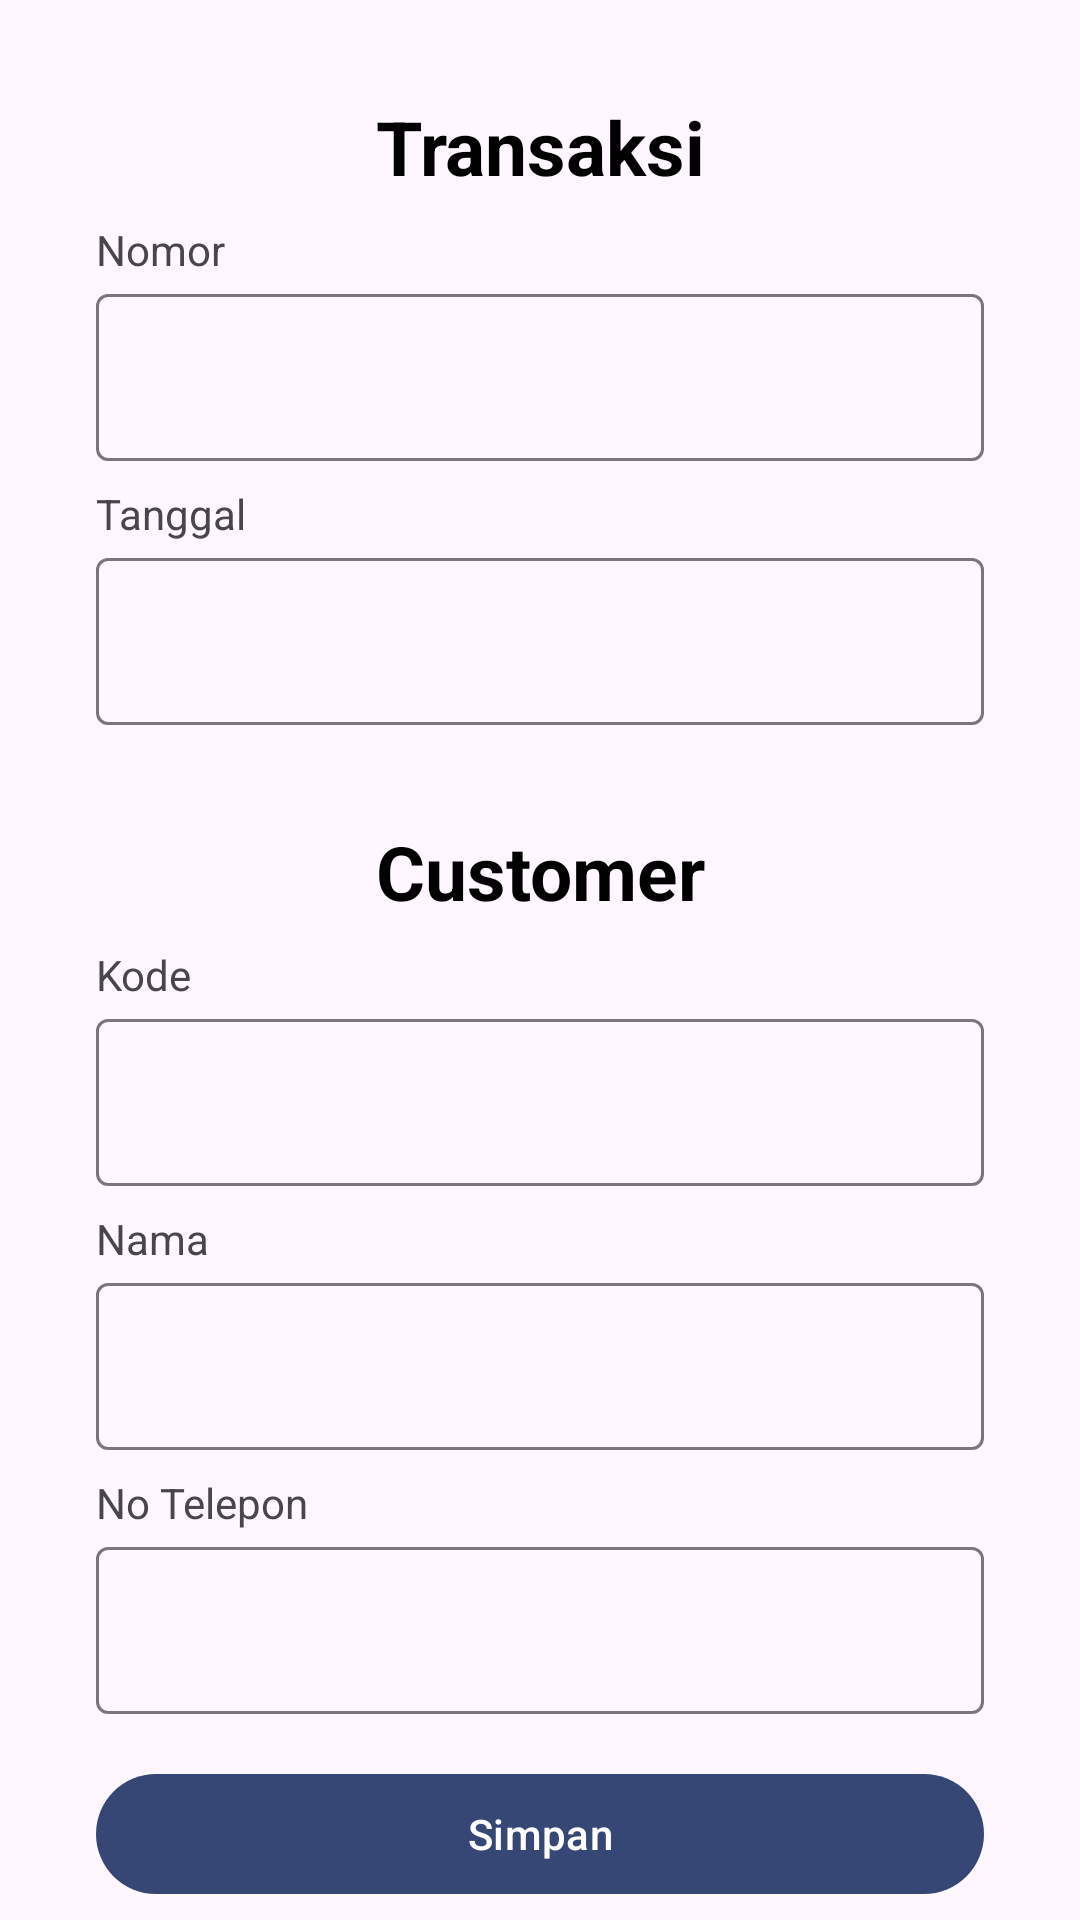

Here is an Android app screen rendered from its layout file. Give the layout XML and the strings, colors and styles it references.
<!-- AndroidManifest.xml: application theme Theme.TestMitraSinerjiTeknoindo -->
<!-- res/layout/activity_form_input_transaksi.xml -->
<?xml version="1.0" encoding="utf-8"?>
<androidx.constraintlayout.widget.ConstraintLayout xmlns:android="http://schemas.android.com/apk/res/android"
    xmlns:app="http://schemas.android.com/apk/res-auto"
    xmlns:tools="http://schemas.android.com/tools"
    android:layout_width="match_parent"
    android:layout_height="match_parent"
    tools:context=".FormInputTransaksi">

    <ScrollView
        android:layout_width="match_parent"
        android:layout_height="match_parent"
        app:layout_constraintBottom_toBottomOf="parent"
        app:layout_constraintEnd_toEndOf="parent"
        app:layout_constraintStart_toStartOf="parent"
        app:layout_constraintTop_toTopOf="parent" >

        <LinearLayout
            android:layout_width="match_parent"
            android:layout_height="wrap_content"
            android:layout_marginStart="32dp"
            android:layout_marginEnd="32dp"
            android:orientation="vertical"
            app:layout_constraintBottom_toBottomOf="parent"
            app:layout_constraintEnd_toEndOf="parent"
            app:layout_constraintStart_toStartOf="parent"
            app:layout_constraintTop_toTopOf="parent">

            <com.google.android.material.textview.MaterialTextView
                android:id="@+id/textView"
                android:layout_width="match_parent"
                android:layout_height="wrap_content"
                android:layout_marginTop="32dp"
                android:text="Transaksi"
                android:textAlignment="center"
                android:textColor="@color/black"
                android:textSize="25sp"
                android:textStyle="bold" />

            <com.google.android.material.textview.MaterialTextView
                android:id="@+id/textView2"
                android:layout_width="match_parent"
                android:layout_height="wrap_content"
                android:layout_marginTop="8dp"
                android:text="@string/nomor" />

            <com.google.android.material.textfield.TextInputLayout
                android:layout_width="match_parent"
                android:layout_height="wrap_content">

                <com.google.android.material.textfield.TextInputEditText
                    android:id="@+id/tfnomortransaksi"
                    android:layout_width="match_parent"
                    android:layout_height="wrap_content"
                    android:enabled="false"
                    android:inputType="none" />
            </com.google.android.material.textfield.TextInputLayout>

            <com.google.android.material.textview.MaterialTextView
                android:id="@+id/textView3"
                android:layout_width="match_parent"
                android:layout_height="wrap_content"
                android:layout_marginTop="8dp"
                android:text="@string/tanggal" />

            <com.google.android.material.textfield.TextInputLayout
                android:layout_width="match_parent"
                android:layout_height="match_parent">

                <com.google.android.material.textfield.TextInputEditText
                    android:id="@+id/tftanggaltransaksi"
                    android:layout_width="match_parent"
                    android:layout_height="wrap_content"
                    android:enabled="false" />
            </com.google.android.material.textfield.TextInputLayout>

            <com.google.android.material.textview.MaterialTextView
                android:id="@+id/textView4"
                android:layout_width="match_parent"
                android:layout_height="wrap_content"
                android:layout_marginTop="32dp"
                android:text="Customer"
                android:textAlignment="center"
                android:textColor="@color/black"
                android:textSize="25sp"
                android:textStyle="bold" />

            <com.google.android.material.textview.MaterialTextView
                android:id="@+id/textView5"
                android:layout_width="match_parent"
                android:layout_height="wrap_content"
                android:layout_marginTop="8dp"
                android:text="@string/kode" />

            <com.google.android.material.textfield.TextInputLayout
                android:layout_width="match_parent"
                android:layout_height="match_parent">

                <com.google.android.material.textfield.TextInputEditText
                    android:id="@+id/tfkodecustomer"
                    android:layout_width="match_parent"
                    android:layout_height="wrap_content"
                    android:enabled="false" />
            </com.google.android.material.textfield.TextInputLayout>

            <com.google.android.material.textview.MaterialTextView
                android:id="@+id/textView6"
                android:layout_width="match_parent"
                android:layout_height="wrap_content"
                android:layout_marginTop="8dp"
                android:text="@string/nama" />

            <com.google.android.material.textfield.TextInputLayout
                android:layout_width="match_parent"
                android:layout_height="match_parent">

                <com.google.android.material.textfield.TextInputEditText
                    android:id="@+id/tfnamacustomer"
                    android:layout_width="match_parent"
                    android:layout_height="wrap_content" />
            </com.google.android.material.textfield.TextInputLayout>

            <com.google.android.material.textview.MaterialTextView
                android:id="@+id/textView7"
                android:layout_width="match_parent"
                android:layout_height="wrap_content"
                android:layout_marginTop="8dp"
                android:text="@string/no_telepon" />

            <com.google.android.material.textfield.TextInputLayout
                android:layout_width="match_parent"
                android:layout_height="match_parent">

                <com.google.android.material.textfield.TextInputEditText
                    android:id="@+id/tfnotelpcustomer"
                    android:layout_width="match_parent"
                    android:layout_height="wrap_content" />
            </com.google.android.material.textfield.TextInputLayout>

            <com.google.android.material.button.MaterialButton
                android:id="@+id/btnsimpantransaksi"
                android:layout_width="match_parent"
                android:layout_height="wrap_content"
                android:layout_marginTop="16dp"
                android:text="@string/simpan"
                app:backgroundTint="@color/blue_main"
                app:cornerRadius="50dp" />

        </LinearLayout>
    </ScrollView>

</androidx.constraintlayout.widget.ConstraintLayout>
<!-- resources referenced by this layout -->
<resources>
  <color name="black">#FF000000</color>
  <color name="blue_main">#364776</color>
  <string name="kode">Kode</string>
  <string name="nama">Nama</string>
  <string name="no_telepon">No Telepon</string>
  <string name="nomor">Nomor</string>
  <string name="simpan">Simpan</string>
  <string name="tanggal">Tanggal</string>
  <style name="Theme.TestMitraSinerjiTeknoindo" parent="Base.Theme.TestMitraSinerjiTeknoindo" />
  <style name="Base.Theme.TestMitraSinerjiTeknoindo" parent="Theme.Material3.DayNight">
          
          
      </style>
</resources>
